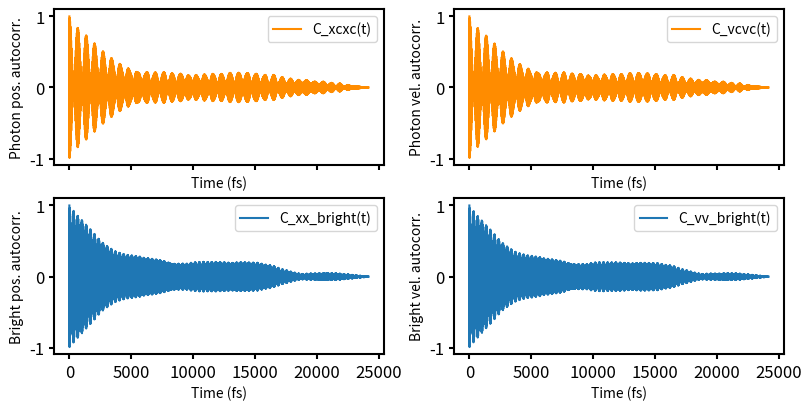
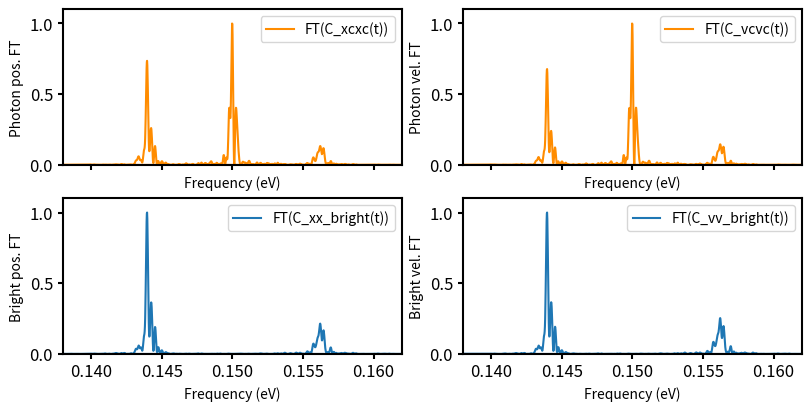
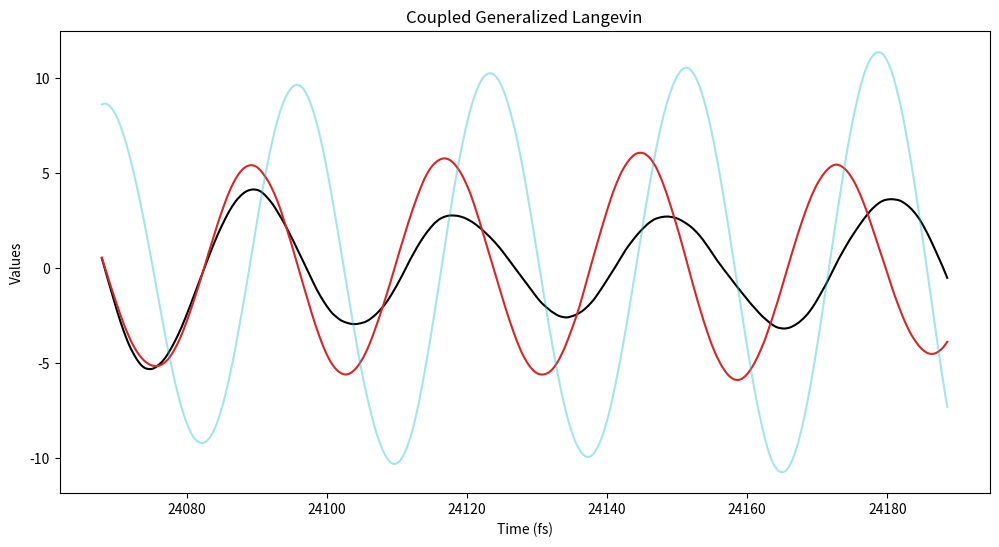
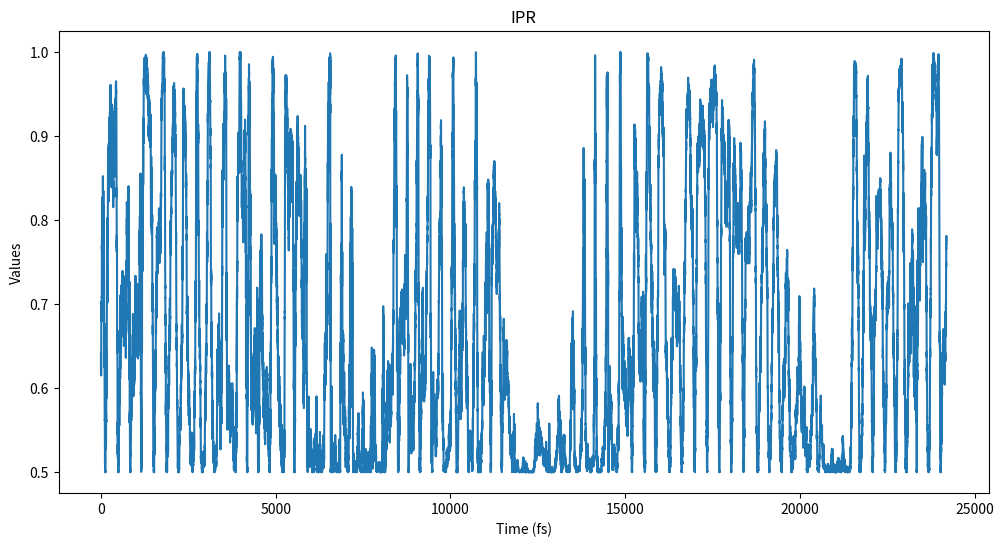

These figures' Python source, in order:
import numpy as np
from scipy.integrate import *
import matplotlib.pyplot as plt 
from matplotlib import cm
from scipy.signal import find_peaks
from heapq import nlargest
import os 


''' --- 1. Define Bare Molecular Forces & Potentials --- '''

def force_harmonic(xm_values, mol_params):
    wm = mol_params['wm']
    # Broadcasting works if wm is an array of shape (num_mol,) and xm_values is (num_mol,)
    return -xm_values * (wm**2)

def potential_harmonic(xm_values, mol_params):
    wm = mol_params['wm']
    # Reshape frequencies so they broadcast correctly across the time points
    w2 = (wm**2)[:, np.newaxis] if xm_values.ndim > 1 else (wm**2)
    return 0.5 * w2 * (xm_values**2)

def force_morse(xm_values, mol_params):
    D_e = mol_params['D_e']
    a = mol_params['a']
    return -2 * D_e * a * (1 - np.exp(-a * xm_values)) * np.exp(-a * xm_values)

def potential_morse(xm_values, mol_params):
    D_e = mol_params['D_e']
    a = mol_params['a']
    return D_e * (1 - np.exp(-a * xm_values))**2

def force_cubic(xm_values, mol_params):
    """
    Force for a harmonic oscillator with a cubic anharmonicity.
    Force = -w^2 * x - 3 * alpha * x^2
    """
    wm = mol_params['wm']
    alpha = mol_params['alpha']
    
    return -xm_values * (wm**2) - 3 * alpha * (xm_values**2)

def potential_cubic(xm_values, mol_params):
    """
    Potential energy for a harmonic oscillator with a cubic anharmonicity.
    V(x) = 0.5 * w^2 * x^2 + alpha * x^3
    """
    wm = mol_params['wm']
    alpha = mol_params['alpha']
    
    # Reshape frequencies so they broadcast correctly across time points if needed
    w2 = (wm**2)[:, np.newaxis] if xm_values.ndim > 1 else (wm**2)
    
    return 0.5 * w2 * (xm_values**2) + alpha * (xm_values**3)


''' --- 2. Factory Function for Coupled EOMs --- '''

def build_pauli_fierz(molecular_force_func, driven=False, static_global=False, static_local=False):
    """
    Factory function that builds the coupled equations of motion.
    Returns an acceleration function compatible with the Verlet integrator.
    """
    def acceleration(xc, vc, xm_values, vm_values, num_mol, param_cav, mol_params, t):
        wc, E0 = param_cav
        lam = mol_params['lam']
        
        sum_xm = np.sum(xm_values)
        
        # --- Cavity Acceleration ---
        if driven:
            a_xc = E0 * np.cos(wc * t) - (wc**2) * xc + lam * wc * sum_xm
        else:
            a_xc = -(wc**2) * xc + lam * wc * sum_xm
            
        # --- Molecular Acceleration ---
        bare_mol_force = molecular_force_func(xm_values, mol_params)
        
        # Base coupled acceleration (including Dipole Self-Energy)
        a_xm_values = bare_mol_force + lam * xc * wc - (lam**2) * sum_xm
        
        # Apply static fields if requested
        if static_global:
            a_xm_values += E0
        if static_local:
            a_xm_values[0] += E0
            
        return a_xc, a_xm_values
        
    return acceleration


''' --- 3. Velocity Verlet Algorithms --- '''

def velocity_verlet_old(acceleration, init_cond, time_points, num_mol, param_cav, mol_params):
    n_points = len(time_points)
    dt = time_points[1] - time_points[0]
    
    xc_values = np.zeros(n_points)
    vc_values = np.zeros(n_points)
    xm_values = np.zeros((num_mol, n_points))
    vm_values = np.zeros((num_mol, n_points))
    
    xc_values[0], vc_values[0] = init_cond[:2]
    xm_values[:, 0], vm_values[:, 0] = init_cond[2:num_mol+2], init_cond[num_mol+2:(num_mol+2)+num_mol]
    
    for i in range(n_points - 1):
        t = time_points[i]
        
        a_xc, a_xm_values = acceleration(xc_values[i], vc_values[i], xm_values[:, i], vm_values[:, i], num_mol, param_cav, mol_params, t)
        
        R_c = sigma_c * dt**(3 / 2) * (0.5*np.random.normal(0.0, 1.0, 1) + 1/(2*np.sqrt(3))*np.random.normal(0.0, 1.0, 1))
        xc_values[i + 1] = xc_values[i] + vc_values[i] * dt + 0.5 * (a_xc - k * vc_values[i]) * dt**2  + R_c.item()

        for j in range(num_mol):
            R_m = sigma_m * dt ** (3 / 2) * (0.5*np.random.normal(0.0, 1.0, 1) + 1/(2*np.sqrt(3))*np.random.normal(0.0, 1.0, 1))
            xm_values[j, i + 1] = xm_values[j, i] + vm_values[j, i] * dt + 0.5 * (a_xm_values[j] - lamb * vm_values[j, i]) * dt ** 2 + R_m.item()
        
        a_xc_new, a_xm_values_new = acceleration(xc_values[i + 1], vc_values[i], xm_values[:, i + 1], vm_values[:, i], num_mol, param_cav, mol_params, t + dt)
        
        vc_values[i + 1] = vc_values[i] + 0.5 * (a_xc + a_xc_new) * dt - k * vc_values[i]*dt + sigma_c * np.sqrt(dt) * np.random.normal(0.0, 1.0, 1).item() - k *(0.5 * dt ** 2 * (a_xc - k * vc_values[i]) + R_c.item())
        for j in range(num_mol):
            vm_values[j, i + 1] = vm_values[j, i] + 0.5 * (a_xm_values[j] + a_xm_values_new[j]) * dt - lamb * vm_values[j, i]*dt + sigma_m * np.sqrt(dt) * np.random.normal(0.0, 1.0, 1).item() - lamb * (0.5 * dt ** 2 * (a_xm_values[j] - lamb * vm_values[j, i]) + R_m.item())
    
    return xc_values, vc_values, xm_values, vm_values


def velocity_verlet(acceleration, init_cond, time_points, num_mol, param_cav, mol_params):
    n_points = len(time_points)
    dt = time_points[1] - time_points[0]
    
    dt_2 = dt**2
    dt_12 = np.sqrt(dt)
    dt_32 = dt**(3 / 2)
    sqrt3_inv = 1 / (2 * np.sqrt(3))
    
    xc_values = np.zeros(n_points)
    vc_values = np.zeros(n_points)
    xm_values = np.zeros((num_mol, n_points))
    vm_values = np.zeros((num_mol, n_points))
    
    xc_values[0], vc_values[0] = init_cond[:2]
    xm_values[:, 0] = init_cond[2:num_mol+2]
    vm_values[:, 0] = init_cond[num_mol+2:(num_mol+2)+num_mol]
    
    a_xc, a_xm = acceleration(xc_values[0], vc_values[0], xm_values[:, 0], vm_values[:, 0], num_mol, param_cav, mol_params, time_points[0])
    
    for i in range(n_points - 1):
        t = time_points[i]
        
        xi_c, theta_c = np.random.normal(0.0, 1.0, 2)
        xi_m = np.random.normal(0.0, 1.0, num_mol)
        theta_m = np.random.normal(0.0, 1.0, num_mol)
        
        R_c = sigma_c * dt_32 * (0.5 * xi_c + sqrt3_inv * theta_c)
        R_m = sigma_m * dt_32 * (0.5 * xi_m + sqrt3_inv * theta_m)
        
        xc_values[i + 1] = xc_values[i] + vc_values[i] * dt + 0.5 * (a_xc - k * vc_values[i]) * dt_2 + R_c
        xm_values[:, i + 1] = xm_values[:, i] + vm_values[:, i] * dt + 0.5 * (a_xm - lamb * vm_values[:, i]) * dt_2 + R_m
        
        a_xc_new, a_xm_new = acceleration(xc_values[i + 1], vc_values[i], xm_values[:, i + 1], vm_values[:, i], num_mol, param_cav, mol_params, t + dt)
        
        vc_values[i + 1] = (vc_values[i] + 0.5 * (a_xc + a_xc_new) * dt - k * vc_values[i] * dt 
                            + sigma_c * dt_12 * xi_c - k * (0.5 * dt_2 * (a_xc - k * vc_values[i]) + R_c))
        
        vm_values[:, i + 1] = (vm_values[:, i] + 0.5 * (a_xm + a_xm_new) * dt - lamb * vm_values[:, i] * dt 
                               + sigma_m * dt_12 * xi_m - lamb * (0.5 * dt_2 * (a_xm - lamb * vm_values[:, i]) + R_m))
        
        a_xc, a_xm = a_xc_new, a_xm_new
    
    return xc_values, vc_values, xm_values, vm_values



def check_temperature_consistency(vc_values, vm_values, kT, num_mol):
    v2_photon = np.mean(vc_values[-1000:] ** 2)
    v2_molecules = np.zeros(num_mol)

    for j in range(num_mol):
        v2_molecules[j] = np.mean(vm_values[j, -400:] ** 2)
    
    avg_v2_molecules = np.mean(v2_molecules)
    total_avg_v2 = (v2_photon + avg_v2_molecules * num_mol) / (num_mol + 1)
    
    system_consistent = np.isclose(total_avg_v2, kT, rtol=0.8)

    if system_consistent:
        message =("The time-averaged velocities of the photon and molecules are consistent with the initial temperature.")
    else:
        message =("The time-averaged velocities of the photon and molecules are NOT consistent with the initial temperature.")

    return message


''' --- 4. Define Analysis Tool Functions --- '''

def autocorr(values):
    results = np.correlate(values, values, mode='full')
    results = results[results.size // 2:]
    autocorr = results / results[0]
    return autocorr

def crosscorr(values_1, values_2):
    results = np.correlate(values_1, values_2, mode='full')
    results = results[results.size // 2:]
    norm_1 = np.sum(values_1**2)
    norm_2 = np.sum(values_2**2)
    C_12 = results / np.sqrt(norm_1 * norm_2)
    return C_12

def fft_autocorr(autocorr):
    pad_length = len(autocorr) * 9
    padded_autocorr = np.pad(autocorr, (0, pad_length), mode='constant')
    
    fft = np.fft.fft(padded_autocorr)
    fftfreq = 2*np.pi*np.fft.fftfreq(fft.shape[-1], d=t_step)
    
    return fft, fftfreq

def bright_autocorr(xm_values):
    P_t = np.sum(xm_values, axis=0)
    results = np.correlate(P_t, P_t, mode='full')
    results = results[results.size // 2:]
    C_PP = results / results[0]
    return C_PP

def calc_energies(xm_values, vm_values, potential_func, mol_params, mass=1.0):
    """
    Generic energy calculator using the assigned potential energy function.
    """
    kinetic = 0.5 * mass * vm_values**2
    potential = potential_func(xm_values, mol_params)
    return kinetic + potential

def calc_ipr(energies):
    sum_sq = np.sum(energies**2, axis=0)
    sq_sum = (np.sum(energies, axis=0))**2
    ipr_t = np.divide(sum_sq, sq_sum, out=np.zeros_like(sum_sq), where=sq_sum!=0)
    return ipr_t


#-------------------------------------------------------------------------------------#

if __name__ == "__main__":

    aut_to_fs = 0.0241888
    au_to_ev  = 27.2114

    ##########################################
    ''' DEFINE PARAMETERS (Thermalization) '''
    ##########################################

    num_mol = 2
    wc = 0.005512
    wm = 0.005512

    E0 = 0.0001
    param_cav = [wc, E0]
    freqs = np.random.normal(wm, 0.0, num_mol)
    gc = 0.0*wm 
    lam = gc/np.sqrt(num_mol)
    
    # Use dictionary for molecular parameters
    mol_params = {
        'wm': freqs,
        'lam': lam
    }

    k    = 1.0e-5
    lamb = 1.0e-5
    kT   = 1.0*9.44e-4
    beta = 1/kT
    mu   = 1
    sigma_c = np.sqrt(2*kT*k/mu)
    sigma_m = np.sqrt(2*kT*lamb/mu)

    std_x = 1/np.sqrt(beta)
    std_v = 1/np.sqrt(beta * wm**2)*0.05

    init_xm = np.random.normal(0, std_x, num_mol)
    init_vm = np.random.normal(0, std_v, num_mol)

    I = 3*wc/2
    theta = np.random.uniform(0, 2*np.pi,1).item()

    init_xc = np.sqrt(2 * I / (wc)) * np.sin(theta)
    init_vc = np.sqrt(2 * I * wc) * np.cos(theta) * 0.05

    init_cond = [init_xc, init_vc] + init_xm.tolist() + init_vm.tolist()

    t_eq = 350000
    t_step  = 10
    time_points = np.arange(0, t_eq, t_step)
  
    # -------------------------------------------------------------
    # Build standard Hamiltonian for equilibration
    PF_standard = build_pauli_fierz(force_harmonic, driven=False)
    # -------------------------------------------------------------

    for i in range(10):
        xc_values_eq, vc_values_eq, xm_values_eq, vm_values_eq = velocity_verlet(
            PF_standard, init_cond, time_points, num_mol, param_cav, mol_params
        )
        message = check_temperature_consistency(vc_values_eq, vm_values_eq, kT, num_mol)

        if message == "The time-averaged velocities of the photon and molecules are consistent with the initial temperature.":
            print(message)
            break
    else:
        print('\n EQUIBILBRATION FAILED! \n modify system parameters, script terminated')
            
    
    ''' Take initial condition from equilibration run and propagate '''

    init_xm = xm_values_eq[:,-1]
    init_vm = vm_values_eq[:,-1]
    init_xc = xc_values_eq[-1]
    init_vc = vc_values_eq[-1]

    init_cond = [init_xc, init_vc] + init_xm.tolist() + init_vm.tolist()

    # Redefine parameters
    param_cav = [wc, 0.0] # Setting E0 to 0.0 if you aren't driving the cavity
    gc = 0.08 * wc
    lam_prop = gc / np.sqrt(num_mol) 
    
    # Explicitly redefine the dictionary for absolute clarity
    mol_params = {
        'wm': freqs,
        'lam': lam_prop
    }

    t_final = 1000000
    time_points = np.arange(0, t_final, t_step)

    # -------------------------------------------------------------
    # Build the specific Hamiltonian for propagation (Local Static Field)
    PF_static_local = build_pauli_fierz(force_harmonic, static_global=False)
    # -------------------------------------------------------------

    xc_values, vc_values, xm_values, vm_values = velocity_verlet(
        PF_static_local, init_cond, time_points, num_mol, param_cav, mol_params
    )

    ''' Calculate things '''
    
    C_xcxc = autocorr(xm_values[0])
    C_vcvc = autocorr(vm_values[0])
    C_xx_bright = bright_autocorr(xm_values)
    C_vv_bright = bright_autocorr(vm_values)

    fft_xcxc, fftfreq_xcxc = fft_autocorr(C_xcxc)
    fft_vcvc, fftfreq_vcvc = fft_autocorr(C_vcvc)
    fft_xx_bright, fftfreq_xx_bright = fft_autocorr(C_xx_bright)
    fft_vv_bright, fftfreq_vv_bright = fft_autocorr(C_vv_bright)
    
    # Calculate energies using the corresponding potential function
    energies = calc_energies(xm_values, vm_values, potential_harmonic, mol_params)
    ipr = calc_ipr(energies)

    av_pos = np.mean(xm_values)
    print('Average position of the molecules:', av_pos)


    ''' PLOT '''

    fig, axs = plt.subplots(2, 2, figsize=(8,4), constrained_layout=True, sharex='col')

    axis_thickness = 1.5
    label_fontsize = 12

    for ax in axs.flat:
        ax.tick_params(width=axis_thickness, labelsize=label_fontsize)
        ax.ticklabel_format(axis='y', style='sci', scilimits=(1,-1))
        for spine in ax.spines.values():
            spine.set_linewidth(axis_thickness)

    ax00 = axs[0,0]
    ax00.plot(time_points*aut_to_fs, C_xcxc, label='C_xcxc(t)', color='darkorange')
    ax00.legend(loc="upper right")
    ax00.set_xlabel('Time (fs)')
    ax00.set_ylabel('Photon pos. autocorr.')

    ax01 = axs[0,1]
    ax01.plot(time_points*aut_to_fs, C_vcvc, label='C_vcvc(t)', color='darkorange')
    ax01.legend(loc="upper right")
    ax01.set_xlabel('Time (fs)')
    ax01.set_ylabel('Photon vel. autocorr.')

    ax10 = axs[1,0]
    ax10.plot(time_points*aut_to_fs, C_xx_bright, label='C_xx_bright(t)', color='tab:blue')
    ax10.legend(loc="upper right")
    ax10.set_xlabel('Time (fs)')
    ax10.set_ylabel('Bright pos. autocorr.')

    ax11 = axs[1,1]
    ax11.plot(time_points*aut_to_fs, C_vv_bright, label='C_vv_bright(t)', color='tab:blue')
    ax11.legend(loc="upper right")
    ax11.set_xlabel('Time (fs)')
    ax11.set_ylabel('Bright vel. autocorr.')

    plt.show()

    fig, axs = plt.subplots(2, 2, figsize=(8,4), constrained_layout=True, sharex='col')

    for ax in axs.flat:
        ax.set_xlim((wc-1.0*gc)*au_to_ev , (wc+1.0*gc)*au_to_ev)
        ax.set_ylim(0.0,1.1)
        ax.tick_params(width=axis_thickness, labelsize=label_fontsize)
        ax.ticklabel_format(axis='y', style='sci', scilimits=(1,-1))
        for spine in ax.spines.values():
            spine.set_linewidth(axis_thickness)

    ax00 = axs[0,0]
    ax00.plot(fftfreq_xcxc*au_to_ev, np.abs(fft_xcxc.real)/np.max(np.abs(fft_xcxc.real)), label='FT(C_xcxc(t))', color='darkorange')
    ax00.legend(loc="upper right")
    ax00.set_xlabel('Frequency (eV)')
    ax00.set_ylabel('Photon pos. FT')

    ax01 = axs[0,1]
    ax01.plot(fftfreq_vcvc*au_to_ev, np.abs(fft_vcvc.real)/np.max(np.abs(fft_vcvc.real)), label='FT(C_vcvc(t))', color='darkorange')
    ax01.legend(loc="upper right")
    ax01.set_xlabel('Frequency (eV)')
    ax01.set_ylabel('Photon vel. FT')

    ax10 = axs[1,0]
    ax10.plot(fftfreq_xx_bright*au_to_ev, np.abs(fft_xx_bright.real)/np.max(np.abs(fft_xx_bright.real)), label='FT(C_xx_bright(t))', color='tab:blue')
    ax10.legend(loc="upper right")
    ax10.set_xlabel('Frequency (eV)')
    ax10.set_ylabel('Bright pos. FT')

    ax11 = axs[1,1]
    ax11.plot(fftfreq_vv_bright*au_to_ev, np.abs(fft_vv_bright.real)/np.max(np.abs(fft_vv_bright.real)), label='FT(C_vv_bright(t))', color='tab:blue')
    ax11.legend(loc="upper right")
    ax11.set_xlabel('Frequency (eV)')
    ax11.set_ylabel('Bright vel. FT')

    plt.show()

    plt.figure(figsize=[12,6])
    plt.title('Coupled Generalized Langevin')
    plt.plot(time_points[-500:]*aut_to_fs, xc_values[-500:], label='xc(t)', color='black')
    plt.plot(time_points[-500:]*aut_to_fs, xm_values[i,-500:], label=f'xm0(t)', color='tab:red')
    for i in range(1, num_mol):
        plt.plot(time_points[-500:]*aut_to_fs, xm_values[i,-500:], label=f'xm{i+1}(t)', color='tab:cyan', alpha=0.4)
    plt.xlabel('Time (fs)')
    plt.ylabel('Values')
    plt.show()

    plt.figure(figsize=[12,6])
    plt.title('IPR')
    plt.plot(time_points*aut_to_fs, ipr, label='ipr', color='tab:blue')
    plt.xlabel('Time (fs)')
    plt.ylabel('Values')
    plt.show()

    # Save initial positions to a text file
    with open("initial_positions.txt", "w") as f_pos:
        f_pos.write(f"{init_xc}\n")
        f_pos.write(' '.join(map(str, init_xm)))

    # Save initial velocities to a text file
    with open("initial_velocities.txt", "w") as f_vel:
        f_vel.write(f"{init_vc}\n")
        f_vel.write(' '.join(map(str, init_vm)))

    E_ampl = 0
    dir_path = f"{gc}_{E_ampl}"

    if not os.path.exists(dir_path):
        os.makedirs(dir_path)

    thermalization_path = os.path.join(dir_path, 'thermalization.txt')
    with open(thermalization_path, 'w') as readme_file:
        readme_file.write(message)
